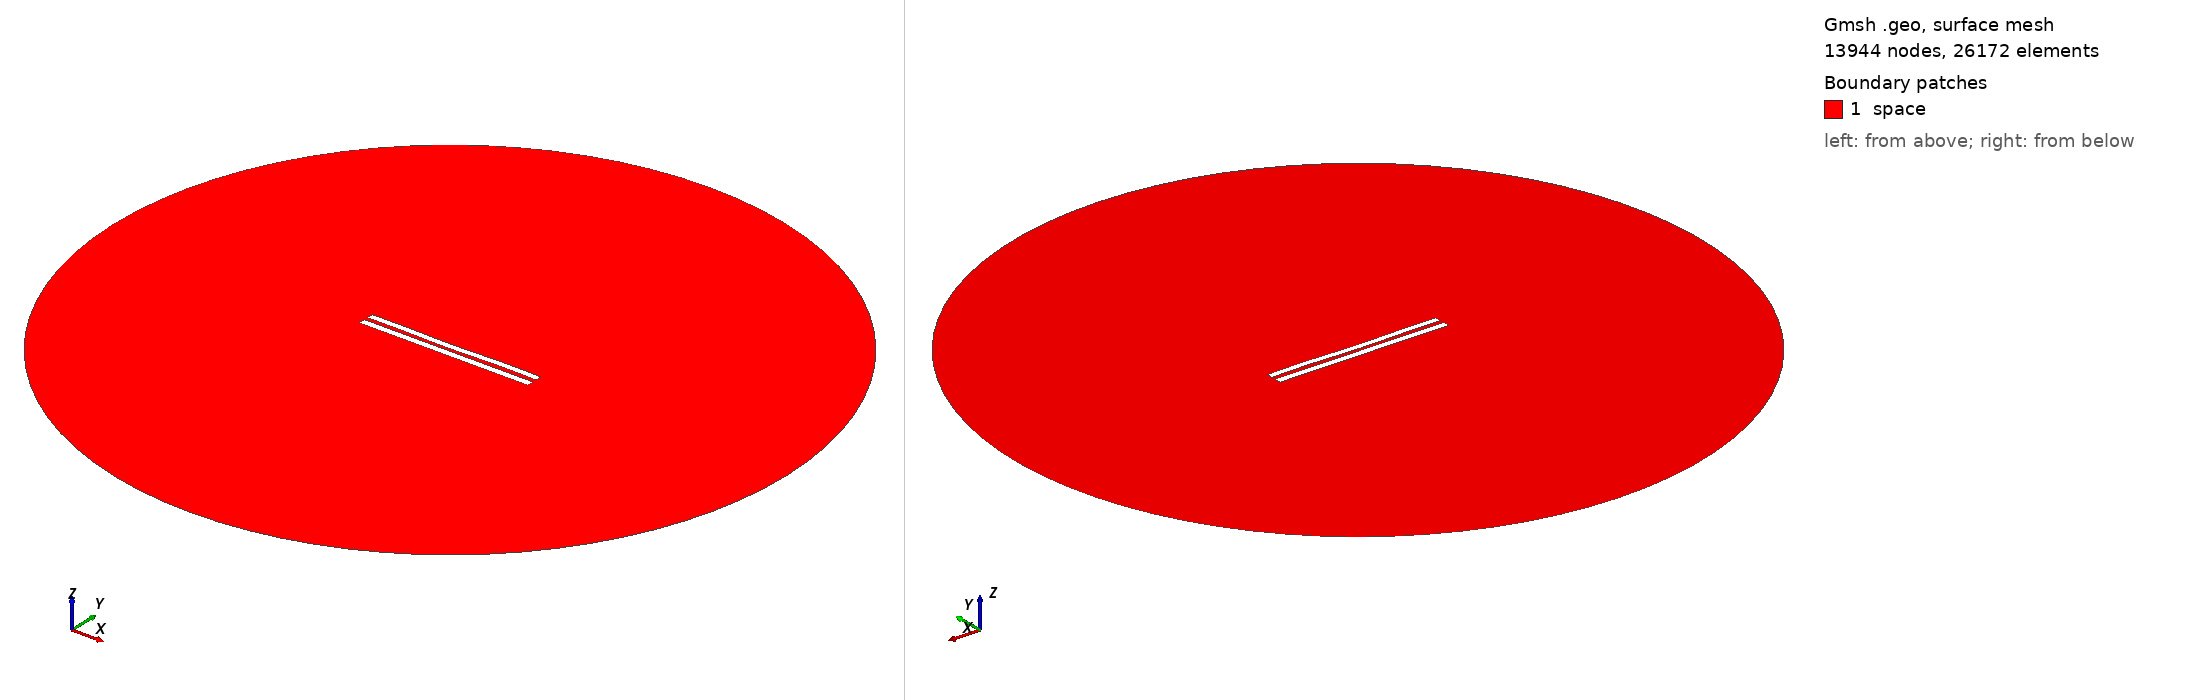

Gmsh geometry script, surface-meshed: 13944 nodes, 26172 surface elements. Boundary patches (legend numbers): 1 space. Left view from above one corner, right view from below the opposite corner. Legend entries are the model's physical surfaces. The drawing asked Gmsh for element sizes between 1% and 20% of the model's largest extent; the script's own settings can give other sizes.

=== 6010.geo (drawn) ===
//---------------------------------------
// Geometry kernel
//---------------------------------------

SetFactory("OpenCASCADE");



//---------------------------------------
// Parameters of the geometry
//---------------------------------------

// Overetch of the upper plate
overetch = 0.125;

// Distance between the plates
distance = 2.5;

// Discretization over the x axis (for the deformation)
nx = 50; 

// Length of the plate
L = 100 - overetch; 

// Number of modes
n = 4; 

// 1st mode coefficient
coeff(1) = 0.07499999999999998;
beta(1) = 0.596864 * 3.1415926535 / L;

// 2nd mode coefficient
coeff(2) = -0.15;
beta(2) = 1.49418 * 3.1415926535 / L;

// 3rd mode coefficient
coeff(3) = -0.075;
beta(3) = 2.50025 * 3.1415926535 / L;

// 4th mode coefficient
coeff(4) = 0.15;
beta(4) = 3.49999 * 3.1415926535 / L;



//---------------------------------------
// Upper plate (deformed rectangle)
//---------------------------------------

// Coordiantes of the upper plate
xmin = -50;
xmax = 50 - overetch;

// Height of the upper plate
yheight = 4 - 2 * overetch;

// Indexes of the points
UpperID[] = {};
LowerID[] = {};
LeftID[] = {};
RightID[] = {};

// Point index
p = 1;

// Horizontal edges
For i In {1:nx}
    x = xmin + (i-1)*(xmax - xmin)/(nx-1);

    y_bottom = distance / 2 + overetch;
    For j In {1:n}
        C = (Cosh(beta(j)*L) + Cos(beta(j)*L)) / (Sinh(beta(j)*L) + Sin(beta(j)*L));
        y_bottom  = y_bottom + coeff(j) * (Cosh(beta(j)*(x+50)) - Cos(beta(j)*(x+50)) - C * (Sinh(beta(j)*(x+50)) - Sin(beta(j)*(x+50))));
    EndFor

    y_top = y_bottom + yheight;

    Point(p) = {x, y_top, 0, 1.0};
    UpperID[i] = p;
    p = p + 1;

    Point(p) = {x, y_bottom, 0, 1.0};
    LowerID[i] = p;
    p = p + 1;
EndFor

// Create point lists
UpperPts[] = {}; LowerPts[] = {};
For i In {1:nx}
  UpperPts[] += {UpperID[i]};
  LowerPts[] += {LowerID[i]};
EndFor

// Build splines
Spline(1) = {UpperPts[]};
Spline(2) = {LowerPts[]};
Line(3) = {LowerPts[nx-1], UpperPts[nx-1]};
Line(4) = {LowerPts[0], UpperPts[0]};

// Build the plane surface
Curve Loop(1) = {2, 3, -1, -4};
Plane Surface(1) = {1};



//---------------------------------------
// Lower plate (rectangle)
//---------------------------------------

// Vertices
Point(1001) = {-50, -1, 0, 1.0};
Point(1002) = { 50, -1, 0, 1.0};
Point(1003) = { 50,  -5, 0, 1.0};
Point(1004) = {-50,  -5, 0, 1.0};

// Edges
Line(5) = {1001, 1002};
Line(6) = {1002, 1003};
Line(7) = {1003, 1004};
Line(8) = {1004, 1001};

// Plane surface
Line Loop(2) = {5, 6, 7, 8};
Plane Surface(2) = {2}; 



//---------------------------------------
// Outer (fictious) boundary
//---------------------------------------

// Points
Point(1005) = {0, 0, 0};       // Center
Point(1006) = {200, 0, 0};     // Start point
Point(1007) = {0, 200, 0};     // 90 degrees
Point(1008) = {-200, 0, 0};    // 180 degrees
Point(1009) = {0, -200, 0};    // 270 degrees

// Circle arcs (each needs start, center, end)
Circle(9) = {1006, 1005, 1007};
Circle(10) = {1007, 1005, 1008};
Circle(11) = {1008, 1005, 1009};
Circle(12) = {1009, 1005, 1006};

// Plane surface for the entire domain
Curve Loop(3) = {9, 10, 11, 12};
Surface(3) = {3};

// Subtract the plates from the whole domain to obtain the actual domain where we want to solve the equations
BooleanDifference{ Surface{3}; Delete; }{ Surface{1}; Surface{2}; Delete; }




//---------------------------------------
// Transfinite Lines/Curves
//---------------------------------------

// Set the number of points on the boundaries
r = 7;

// Plates
Transfinite Curve {1, 2} = 50*r Using Progression 1;
Transfinite Curve {3, 4} = 2*r Using Progression 1;
Transfinite Line {5, 7} = 50*r Using Progression 1;
Transfinite Line {6, 8} = 2*r Using Progression 1;

// Outer boundary
Transfinite Line {9, 10, 11, 12} = 20 Using Progression 1;



//---------------------------------------
// Physical groups
//---------------------------------------                

// Physical curves (boundaries)
Physical Line("force_segment", 10) = {2};
Physical Line("upper_plate", 11) = {1, 3, 4};
Physical Line("lower_plate", 12) = {5, 6, 7, 8};
Physical Line("boundary", 20) = {9, 10, 11, 12};

// Physical Surfaces
Physical Surface("space", 30) = {3};



//---------------------------------------
// 6. Generate the Mesh
//---------------------------------------

// 2D mesh generation
Mesh 2;
